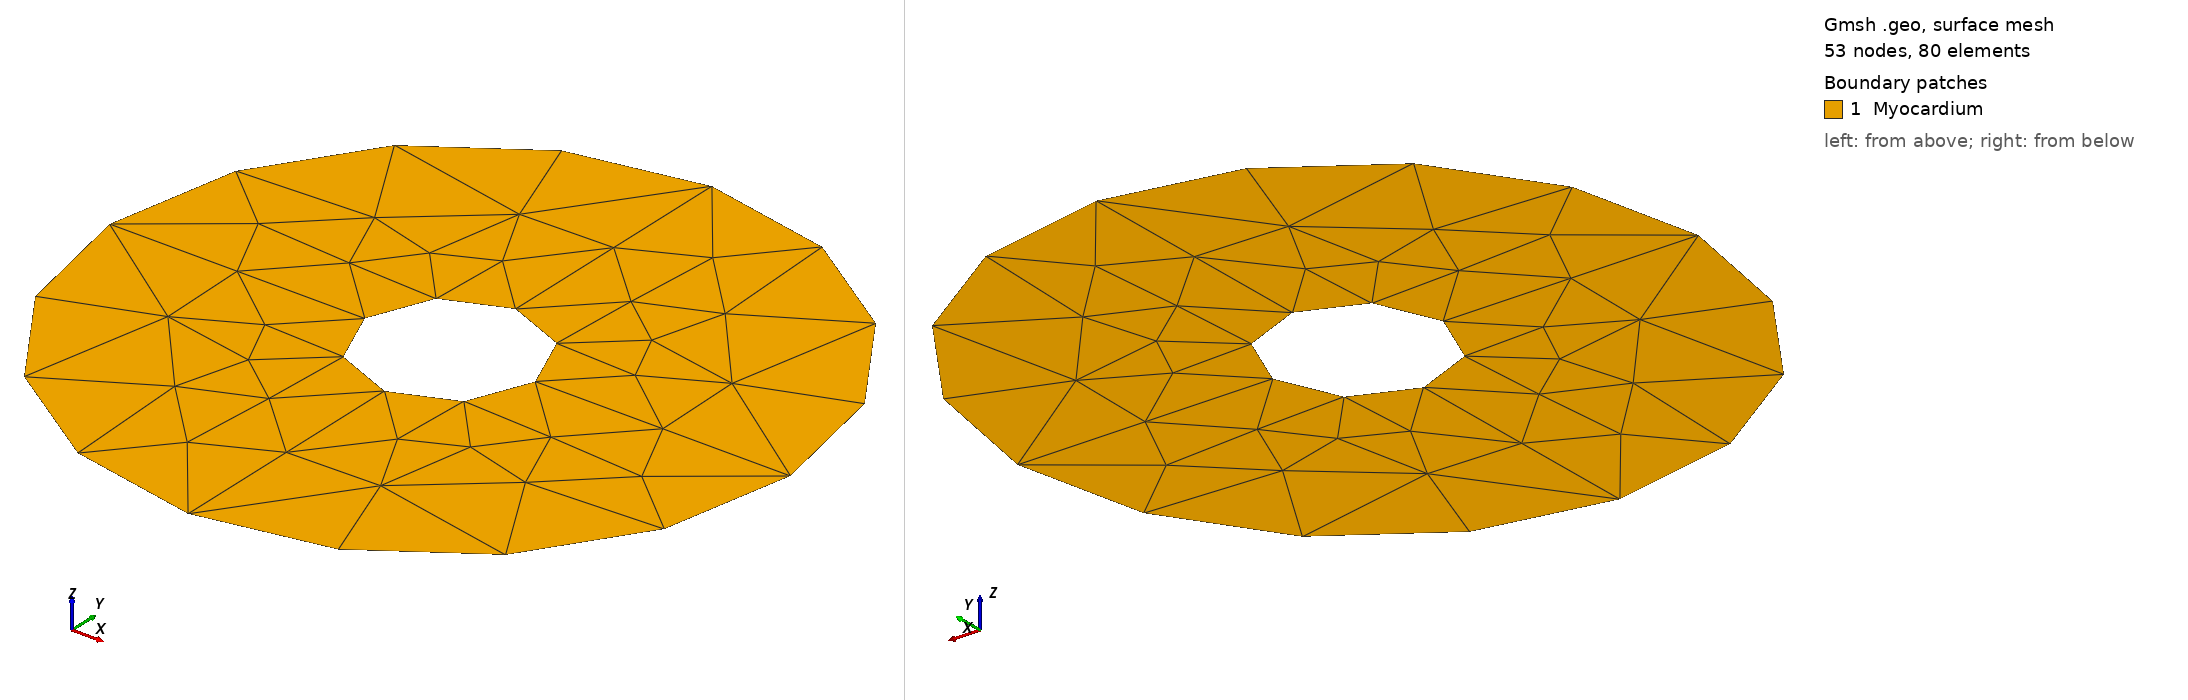

Gmsh geometry script, surface-meshed: 53 nodes, 80 surface elements. Boundary patches (legend numbers): 1 Myocardium. Left view from above one corner, right view from below the opposite corner. Legend entries are the model's physical surfaces. The drawing asked Gmsh for element sizes between 1% and 20% of the model's largest extent; the script's own settings can give other sizes.

=== disk.geo (drawn) ===
Rin  = 0.500000;
Rout = 2.000000;
psize = 1.50000;

Point(1) = { Rin,  0.0, 0.0, psize };
Point(2) = { Rout, 0.0, 0.0, psize };

Line(1) = { 1, 2 };

line_id = 1;
For num In {0:2}
    out[] = Extrude
        { { 0.0, 0.0, 1.0 }, { 0.0, 0.0, 0.0 }, Pi/2 }
        { Line{line_id}; };
    line_id = out[0];
    surf[num]    = out[1];
    bc_epi[num]  = out[2];
    bc_endo[num] = out[3];
EndFor
out[] = Extrude
    { { 0.0, 0.0, 1.0 }, { 0.0, 0.0, 0.0 }, Pi/2 }
    { Line{line_id}; };
surf[num]    = out[1];
bc_epi[num]  = out[2];
bc_endo[num] = out[3];

Physical Surface("Myocardium") = { surf[] };
Physical Line("Epicardium")    = { bc_epi[] };
Physical Line("Endocardium")   = { bc_endo[] };
